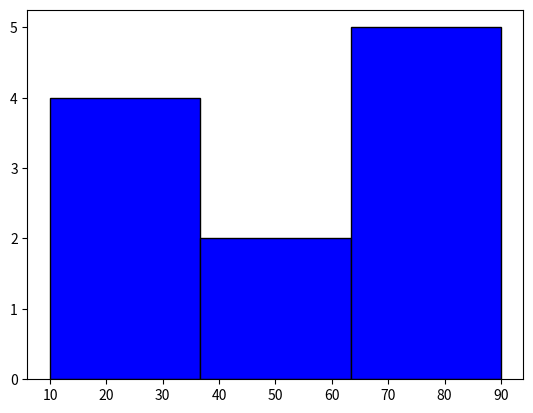

Generate this figure with matplotlib:


# 🔴 LEVEL 3 — Thinking Questions (Understand, don't just copy)
# Q7. You have this data:
# [10, 10, 10, 10, 50, 50, 90, 90, 90, 90, 90]

# First plot with bins=3
# Then plot with bins=10
# Write in words: what story does each chart tell? Which is more useful?

import matplotlib.pyplot as plt 

marks = [10, 10, 10, 10, 50, 50, 90, 90, 90, 90, 90]

plt.hist( marks , bins=3 , color="blue" , edgecolor = "black")

plt.show()

# bins=3 → Shows 3 broad buckets: low (10s), mid (50s), high (90s). You see the pattern but lose exact counts.
# bins=10 → Shows each value separately. You clearly see 4 people scored 10, 2 scored 50, 5 scored 90.
